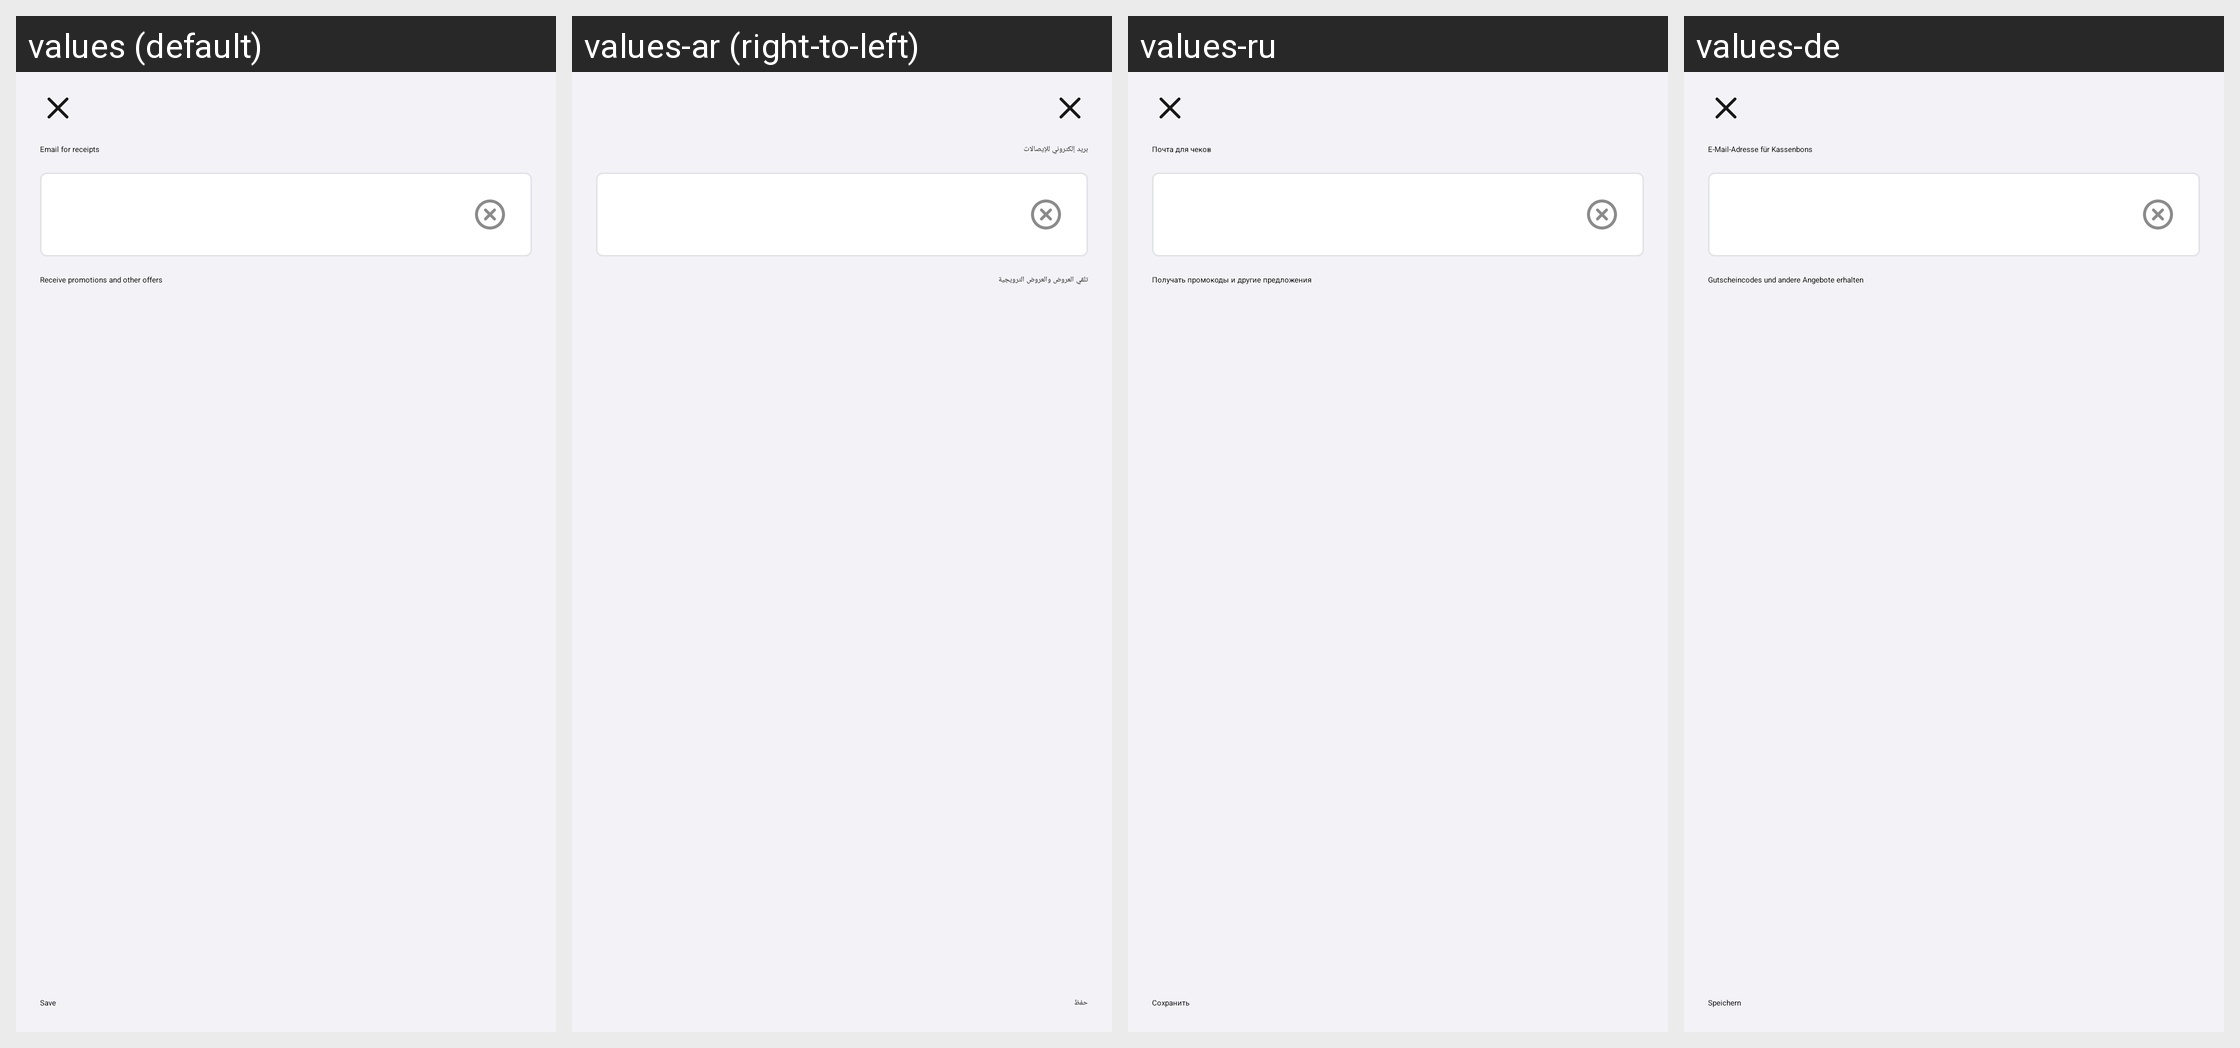

Strings drawn on this Android screen and how each of the app's shown locales translates them:
Android screen res/layout/fragment_email_for_checks.xml rendered under 4 locales, left to right: values (default), values-ar (right-to-left), values-ru, values-de. Device: Nexus 5 (rendered at 1080×1920; each locale shown at half size, 540×960, under a caption strip naming it); theme DodopizzaTheme.
Other locales in the repository, not shown: values-af, values-am, values-as, values-az, values-be, values-bg, values-bn, values-bs, values-ca, values-cs, values-da, values-el, values-en, values-en-rAU, values-en-rCA, values-en-rGB, values-en-rIN, values-en-rNG, values-en-rXC, values-es, values-es-rUS, values-et, values-eu, values-fa, values-fi, values-fr, values-fr-rCA, values-gl, values-gu, values-hi, values-hr, values-hu, values-hy, values-id, values-in, values-is, values-it, values-iw, values-ja, values-ka, values-kk, values-km, values-kn, values-ko, values-ky, values-lo, values-lt, values-lv, values-mi, values-mk, values-ml, values-mn, values-mr, values-ms, values-my, values-nb, values-ne, values-nl, values-or, values-pa, values-pl, values-pt, values-pt-rBR, values-pt-rPT, values-ro, values-si, values-sk, values-sl, values-sq, values-sr, values-sv, values-sw, values-ta, values-te, values-th, values-tl, values-tr, values-ug, values-uk, values-ur, values-uz, values-vi, values-zh, values-zh-rCN, values-zh-rHK, values-zh-rTW, values-zu.
Strings drawn on this screen, with the default value and each locale's value (text and hints the layout hard-codes, and strings that could not be matched under every locale, appear in the picture but are not listed):

checkout_email_for_checks
  values: Email for receipts
  values-ar: بريد إلكتروني للإيصالات
  values-ru: Почта для чеков
  values-de: E-Mail-Adresse für Kassenbons

emailforchecks_subscribe
  values: Receive promotions and other offers
  values-ar: تلقي العروض والعروض الترويجية
  values-ru: Получать промокоды и другие предложения
  values-de: Gutscheincodes und andere Angebote erhalten

save
  values: Save
  values-ar: حفظ
  values-ru: Сохранить
  values-de: Speichern
